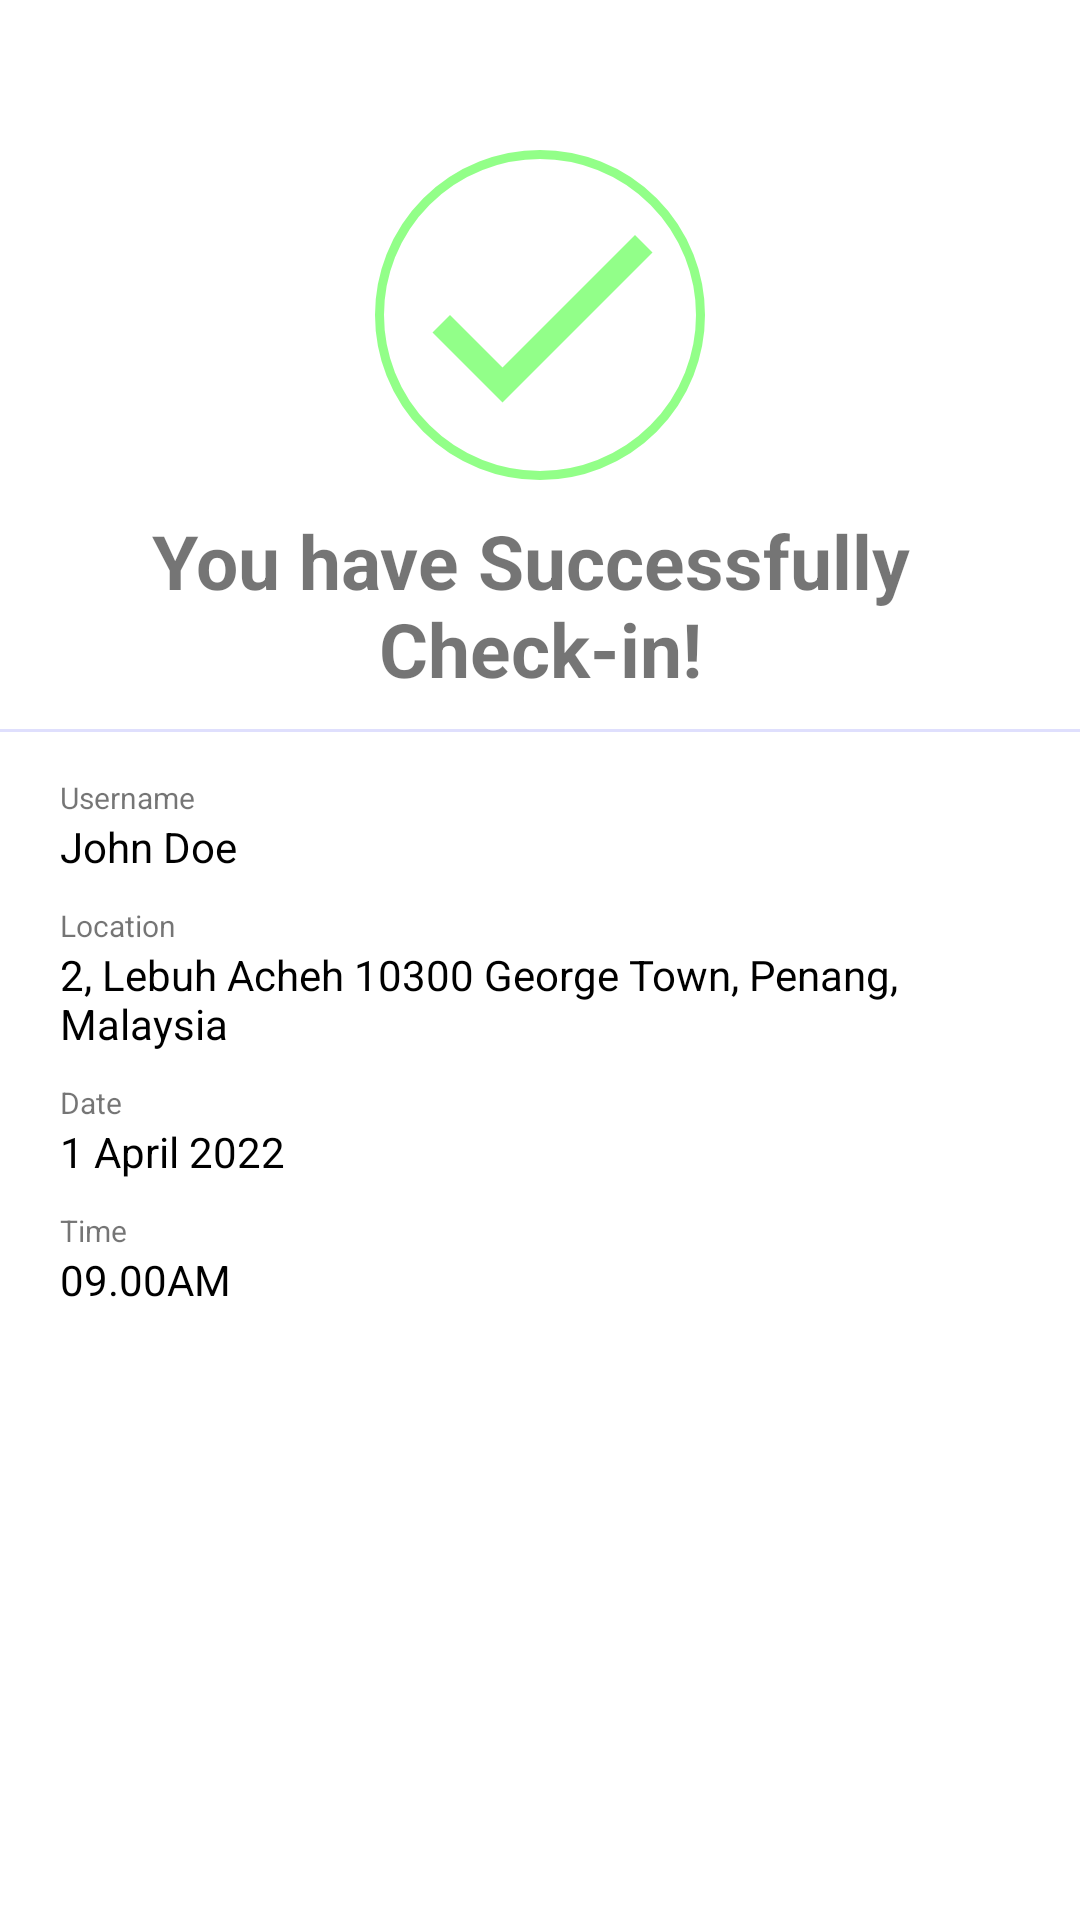

This screen was rendered from an Android layout file. Write that file and the resources it references.
<!-- AndroidManifest.xml: application theme Theme.TracingApp -->
<!-- res/layout/scan_success.xml -->
<?xml version="1.0" encoding="utf-8"?>
<RelativeLayout
    xmlns:android="http://schemas.android.com/apk/res/android"
    xmlns:app="http://schemas.android.com/apk/res-auto"
    android:layout_width="wrap_content"
    android:layout_height="wrap_content"
    android:background="@drawable/bg_alert"
    android:paddingTop="@dimen/space_50"
    android:paddingBottom="@dimen/space_30">

    <ImageView
        android:id="@+id/ic_success"
        android:layout_width="wrap_content"
        android:layout_height="wrap_content"
        android:background="@drawable/bg_succcess"
        android:src="@drawable/ic_success"
        android:layout_centerHorizontal="true"
        app:tint="@color/green_fill"
        android:padding="@dimen/space_5"
        android:layout_marginBottom="@dimen/space_10" />

    <TextView
        android:id="@+id/tv_success"
        android:layout_width="match_parent"
        android:layout_height="wrap_content"
        android:layout_below="@id/ic_success"
        android:text="@string/success"
        android:textAlignment="center"
        android:textSize="@dimen/font_title"
        android:textStyle="bold" />

    <View
        android:id="@+id/divider"
        android:layout_width="match_parent"
        android:layout_height="@dimen/line_height"
        android:layout_below="@id/tv_success"
        android:layout_marginTop="@dimen/space_10"
        android:layout_marginBottom="@dimen/space_10"
        android:background="@color/on_primary" />

    <TextView
        android:id="@+id/tv_name"
        android:layout_width="wrap_content"
        android:layout_height="wrap_content"
        android:layout_below="@id/divider"
        android:text="@string/name"
        android:textSize="@dimen/space_10"
        android:layout_marginStart="@dimen/space_20"
        android:layout_marginTop="@dimen/space_5" />

    <TextView
        android:id="@+id/tv_user_name"
        android:layout_width="wrap_content"
        android:layout_height="wrap_content"
        android:layout_below="@id/tv_name"
        android:text="@string/username"
        android:textColor="@color/black"
        android:layout_marginStart="@dimen/space_20" />

    <TextView
        android:id="@+id/tv_place"
        android:layout_width="wrap_content"
        android:layout_height="wrap_content"
        android:layout_below="@id/tv_user_name"
        android:text="@string/location"
        android:textSize="@dimen/space_10"
        android:layout_marginStart="@dimen/space_20"
        android:layout_marginTop="@dimen/space_10" />

    <TextView
        android:id="@+id/tv_place_name"
        android:layout_width="wrap_content"
        android:layout_height="wrap_content"
        android:layout_below="@id/tv_place"
        android:text="@string/fs_address"
        android:textColor="@color/black"
        android:layout_marginHorizontal="@dimen/space_20" />





















    <TextView
        android:id="@+id/tv_date"
        android:layout_width="wrap_content"
        android:layout_height="wrap_content"
        android:layout_below="@id/tv_place_name"
        android:text="@string/date"
        android:textSize="@dimen/space_10"
        android:layout_marginStart="@dimen/space_20"
        android:layout_marginTop="@dimen/space_10" />

    <TextView
        android:id="@+id/tv_checkin_date"
        android:layout_width="wrap_content"
        android:layout_height="wrap_content"
        android:layout_below="@id/tv_date"
        android:text="@string/checkin_date"
        android:textColor="@color/black"
        android:layout_marginStart="@dimen/space_20" />

    <TextView
        android:id="@+id/tv_time"
        android:layout_width="wrap_content"
        android:layout_height="wrap_content"
        android:layout_below="@id/tv_checkin_date"
        android:text="@string/time"
        android:textSize="@dimen/space_10"
        android:layout_marginStart="@dimen/space_20"
        android:layout_marginTop="@dimen/space_10" />

    <TextView
        android:id="@+id/tv_checkin_time"
        android:layout_width="wrap_content"
        android:layout_height="wrap_content"
        android:layout_below="@id/tv_time"
        android:text="@string/checkin_time"
        android:textColor="@color/black"
        android:layout_marginStart="@dimen/space_20" />
</RelativeLayout>
<!-- resources referenced by this layout -->
<resources>
  <color name="black">#FF000000</color>
  <color name="green_fill">#DE82FF77</color>
  <color name="on_primary">#DFDFFD</color>
  <dimen name="font_title">25sp</dimen>
  <dimen name="line_height">1dp</dimen>
  <dimen name="space_10">10dp</dimen>
  <dimen name="space_20">20dp</dimen>
  <dimen name="space_30">30dp</dimen>
  <dimen name="space_5">5dp</dimen>
  <dimen name="space_50">50dp</dimen>
  <!-- drawable bg_succcess (drawable) -->
  <?xml version="1.0" encoding="utf-8"?>
  <shape
      xmlns:android="http://schemas.android.com/apk/res/android"
      android:shape="oval">
      <stroke
          android:color="@color/green_fill"
          android:width="@dimen/border_thick" />
  </shape>
  <!-- drawable ic_success (drawable) -->
  <vector android:height="100dp" android:tint="?attr/colorControlNormal"
      android:viewportHeight="24" android:viewportWidth="24"
      android:width="100dp" xmlns:android="http://schemas.android.com/apk/res/android">
      <path android:fillColor="@android:color/white" android:pathData="M9,16.2L4.8,12l-1.4,1.4L9,19 21,7l-1.4,-1.4L9,16.2z"/>
  </vector>
  <string name="checkin_date">1 April 2022</string>
  <string name="checkin_time">09.00AM</string>
  <string name="date">Date</string>
  <string name="fs_address">2, Lebuh Acheh 10300 George Town, Penang, Malaysia</string>
  <string name="location">Location</string>
  <string name="name">Username</string>
  <string name="success">You have Successfully \nCheck-in!</string>
  <string name="time">Time</string>
  <string name="username">John Doe</string>
  <style name="Theme.TracingApp" parent="Theme.MaterialComponents.DayNight.DarkActionBar">
          
          <item name="colorPrimary">@color/primary</item>
          <item name="colorPrimaryVariant">@color/primary</item>
          <item name="colorOnPrimary">@color/white</item>
          
          <item name="colorSecondary">@color/primary</item>
          <item name="colorSecondaryVariant">@color/primary</item>
          <item name="colorOnSecondary">@color/black</item>
          
          <item name="android:statusBarColor" tools:targetApi="l">?attr/colorPrimaryVariant</item>
          
          <item name="actionBarTheme">@color/on_primary_dark</item>
      </style>
  <dimen name="border_thick">3dp</dimen>
  <color name="primary">#4D4DAF</color>
  <color name="white">#FFFFFFFF</color>
  <color name="on_primary_dark">#BABAFF</color>
</resources>
